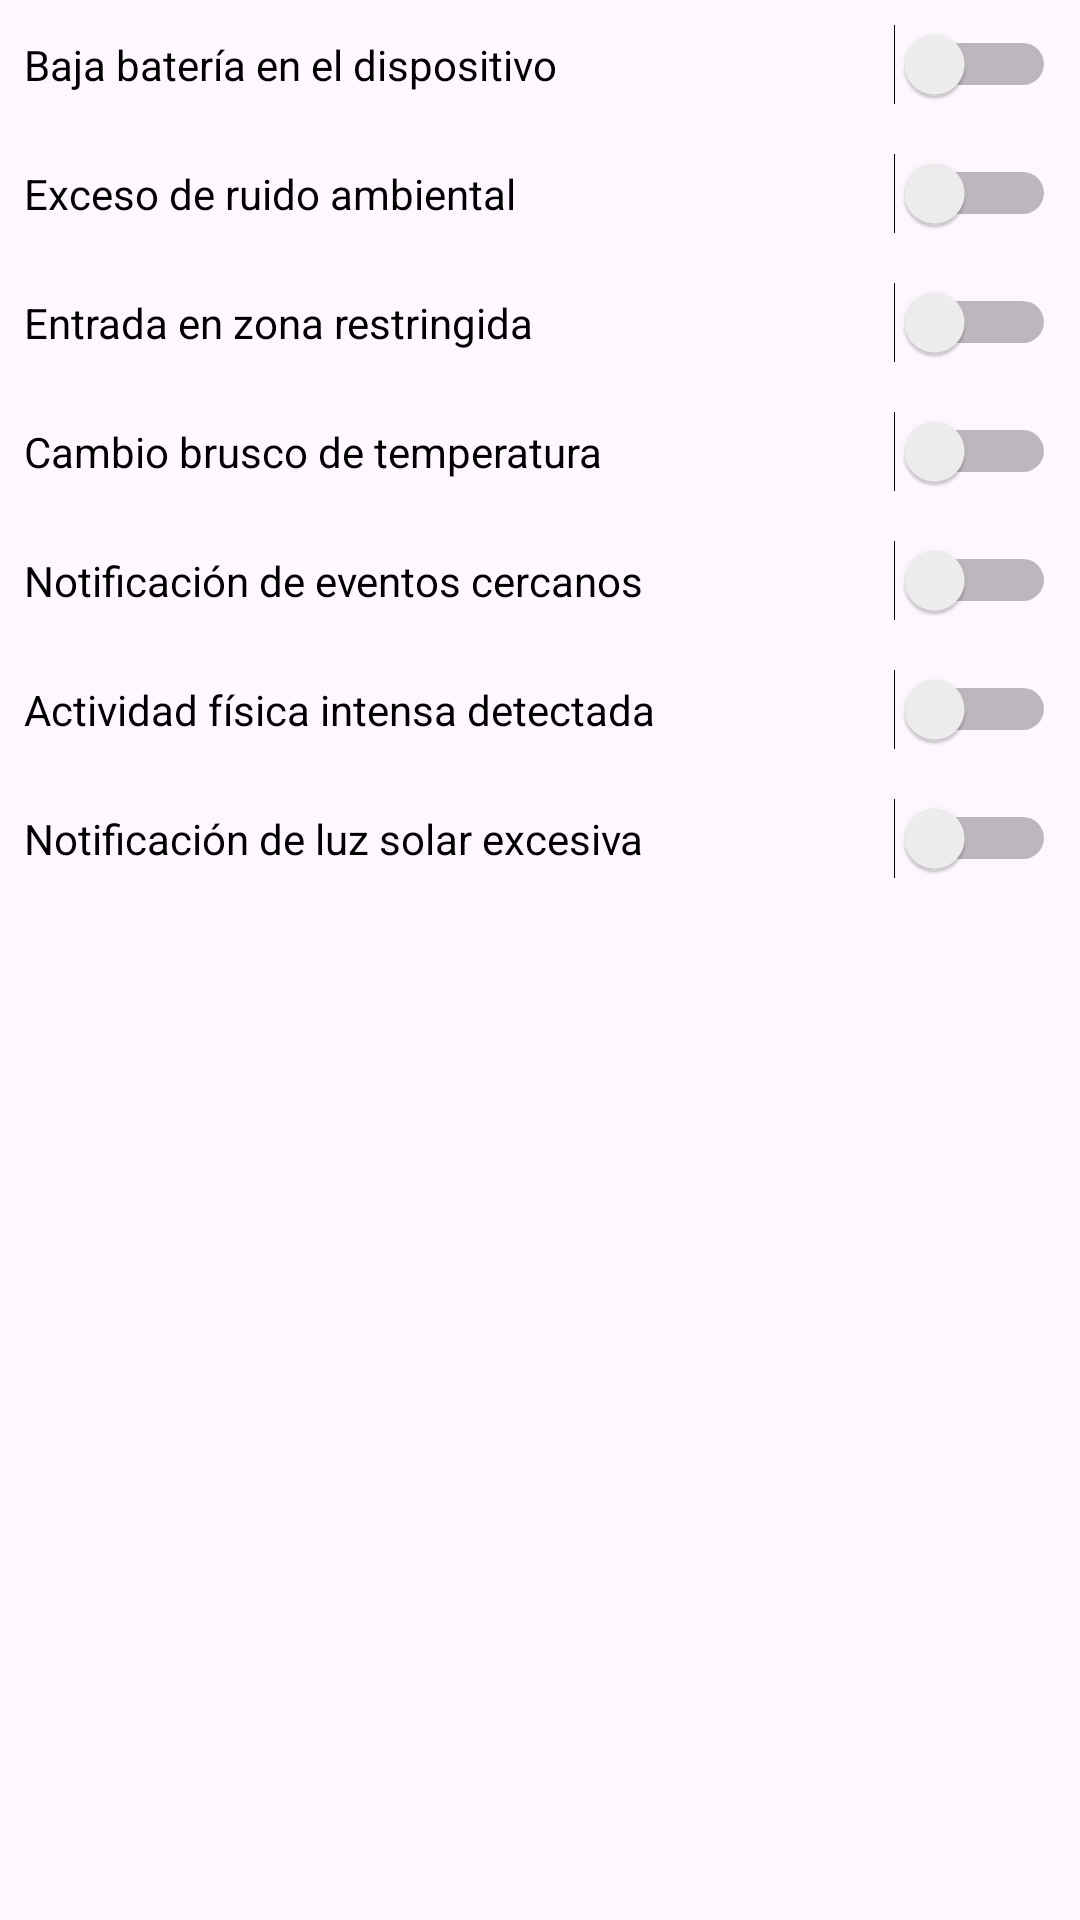

Here is an Android app screen rendered from its layout file. Give the layout XML and the strings, colors and styles it references.
<!-- AndroidManifest.xml: application theme Theme.SondSense -->
<!-- res/layout/fragment_alertas.xml -->
<LinearLayout xmlns:android="http://schemas.android.com/apk/res/android"
    android:layout_width="match_parent"
    android:layout_height="wrap_content"
    android:orientation="vertical">


    
    <RelativeLayout
        android:layout_width="match_parent"
        android:layout_height="wrap_content"
        android:padding="8dp">

        <TextView
            android:id="@+id/textViewBatteryLow"
            android:layout_width="wrap_content"
            android:layout_height="wrap_content"
            android:text="Baja batería en el dispositivo"
            android:textColor="#000000"
            android:layout_alignParentStart="true"
            android:layout_centerVertical="true" />

        <Switch
            android:id="@+id/switchBatteryLow"
            android:layout_width="wrap_content"
            android:layout_height="wrap_content"
            android:layout_alignParentEnd="true"
            android:layout_centerVertical="true" />
    </RelativeLayout>

    
    <RelativeLayout
        android:layout_width="match_parent"
        android:layout_height="wrap_content"
        android:padding="8dp">

        <TextView
            android:id="@+id/textViewNoise"
            android:layout_width="wrap_content"
            android:layout_height="wrap_content"
            android:text="Exceso de ruido ambiental"
            android:textColor="#000000"
            android:layout_alignParentStart="true"
            android:layout_centerVertical="true" />

        <Switch
            android:id="@+id/switchNoise"
            android:layout_width="wrap_content"
            android:layout_height="wrap_content"
            android:layout_alignParentEnd="true"
            android:layout_centerVertical="true" />
    </RelativeLayout>

    
    <RelativeLayout
        android:layout_width="match_parent"
        android:layout_height="wrap_content"
        android:padding="8dp">

        <TextView
            android:id="@+id/textViewRestrictedZone"
            android:layout_width="wrap_content"
            android:layout_height="wrap_content"
            android:text="Entrada en zona restringida"
            android:textColor="#000000"
            android:layout_alignParentStart="true"
            android:layout_centerVertical="true" />

        <Switch
            android:id="@+id/switchRestrictedZone"
            android:layout_width="wrap_content"
            android:layout_height="wrap_content"
            android:layout_alignParentEnd="true"
            android:layout_centerVertical="true" />
    </RelativeLayout>

    
    <RelativeLayout
        android:layout_width="match_parent"
        android:layout_height="wrap_content"
        android:padding="8dp">

        <TextView
            android:id="@+id/textViewTemperatureChange"
            android:layout_width="wrap_content"
            android:layout_height="wrap_content"
            android:text="Cambio brusco de temperatura"
            android:textColor="#000000"
            android:layout_alignParentStart="true"
            android:layout_centerVertical="true" />

        <Switch
            android:id="@+id/switchTemperatureChange"
            android:layout_width="wrap_content"
            android:layout_height="wrap_content"
            android:layout_alignParentEnd="true"
            android:layout_centerVertical="true" />
    </RelativeLayout>

    
    <RelativeLayout
        android:layout_width="match_parent"
        android:layout_height="wrap_content"
        android:padding="8dp">

        <TextView
            android:id="@+id/textViewNearbyEvents"
            android:layout_width="wrap_content"
            android:layout_height="wrap_content"
            android:text="Notificación de eventos cercanos"
            android:textColor="#000000"
            android:layout_alignParentStart="true"
            android:layout_centerVertical="true" />

        <Switch
            android:id="@+id/switchNearbyEvents"
            android:layout_width="wrap_content"
            android:layout_height="wrap_content"
            android:layout_alignParentEnd="true"
            android:layout_centerVertical="true" />
    </RelativeLayout>

    
    <RelativeLayout
        android:layout_width="match_parent"
        android:layout_height="wrap_content"
        android:padding="8dp">

        <TextView
            android:id="@+id/textViewIntenseActivity"
            android:layout_width="wrap_content"
            android:layout_height="wrap_content"
            android:text="Actividad física intensa detectada"
            android:textColor="#000000"
            android:layout_alignParentStart="true"
            android:layout_centerVertical="true" />

        <Switch
            android:id="@+id/switchIntenseActivity"
            android:layout_width="wrap_content"
            android:layout_height="wrap_content"
            android:layout_alignParentEnd="true"
            android:layout_centerVertical="true" />
    </RelativeLayout>

    
    <RelativeLayout
        android:layout_width="match_parent"
        android:layout_height="wrap_content"
        android:padding="8dp">

        <TextView
            android:id="@+id/textViewExcessiveSunlight"
            android:layout_width="wrap_content"
            android:layout_height="wrap_content"
            android:text="Notificación de luz solar excesiva"
            android:textColor="#000000"
            android:layout_alignParentStart="true"
            android:layout_centerVertical="true" />

        <Switch
            android:id="@+id/switchExcessiveSunlight"
            android:layout_width="wrap_content"
            android:layout_height="wrap_content"
            android:layout_alignParentEnd="true"
            android:layout_centerVertical="true" />
    </RelativeLayout>
</LinearLayout>
<!-- resources referenced by this layout -->
<resources>
  <style name="Theme.SondSense" parent="Base.Theme.SondSense" />
  <style name="Base.Theme.SondSense" parent="Theme.Material3.DayNight.NoActionBar">
          
          <item name="colorPrimary">@color/Primario</item>
          <item name="backgroundColor">@color/Fondo</item>
          <item name="background">@color/Fondo</item>
      </style>
  <color name="Primario">#00BCD4</color>
  <color name="Fondo">#673AB7</color>
</resources>
